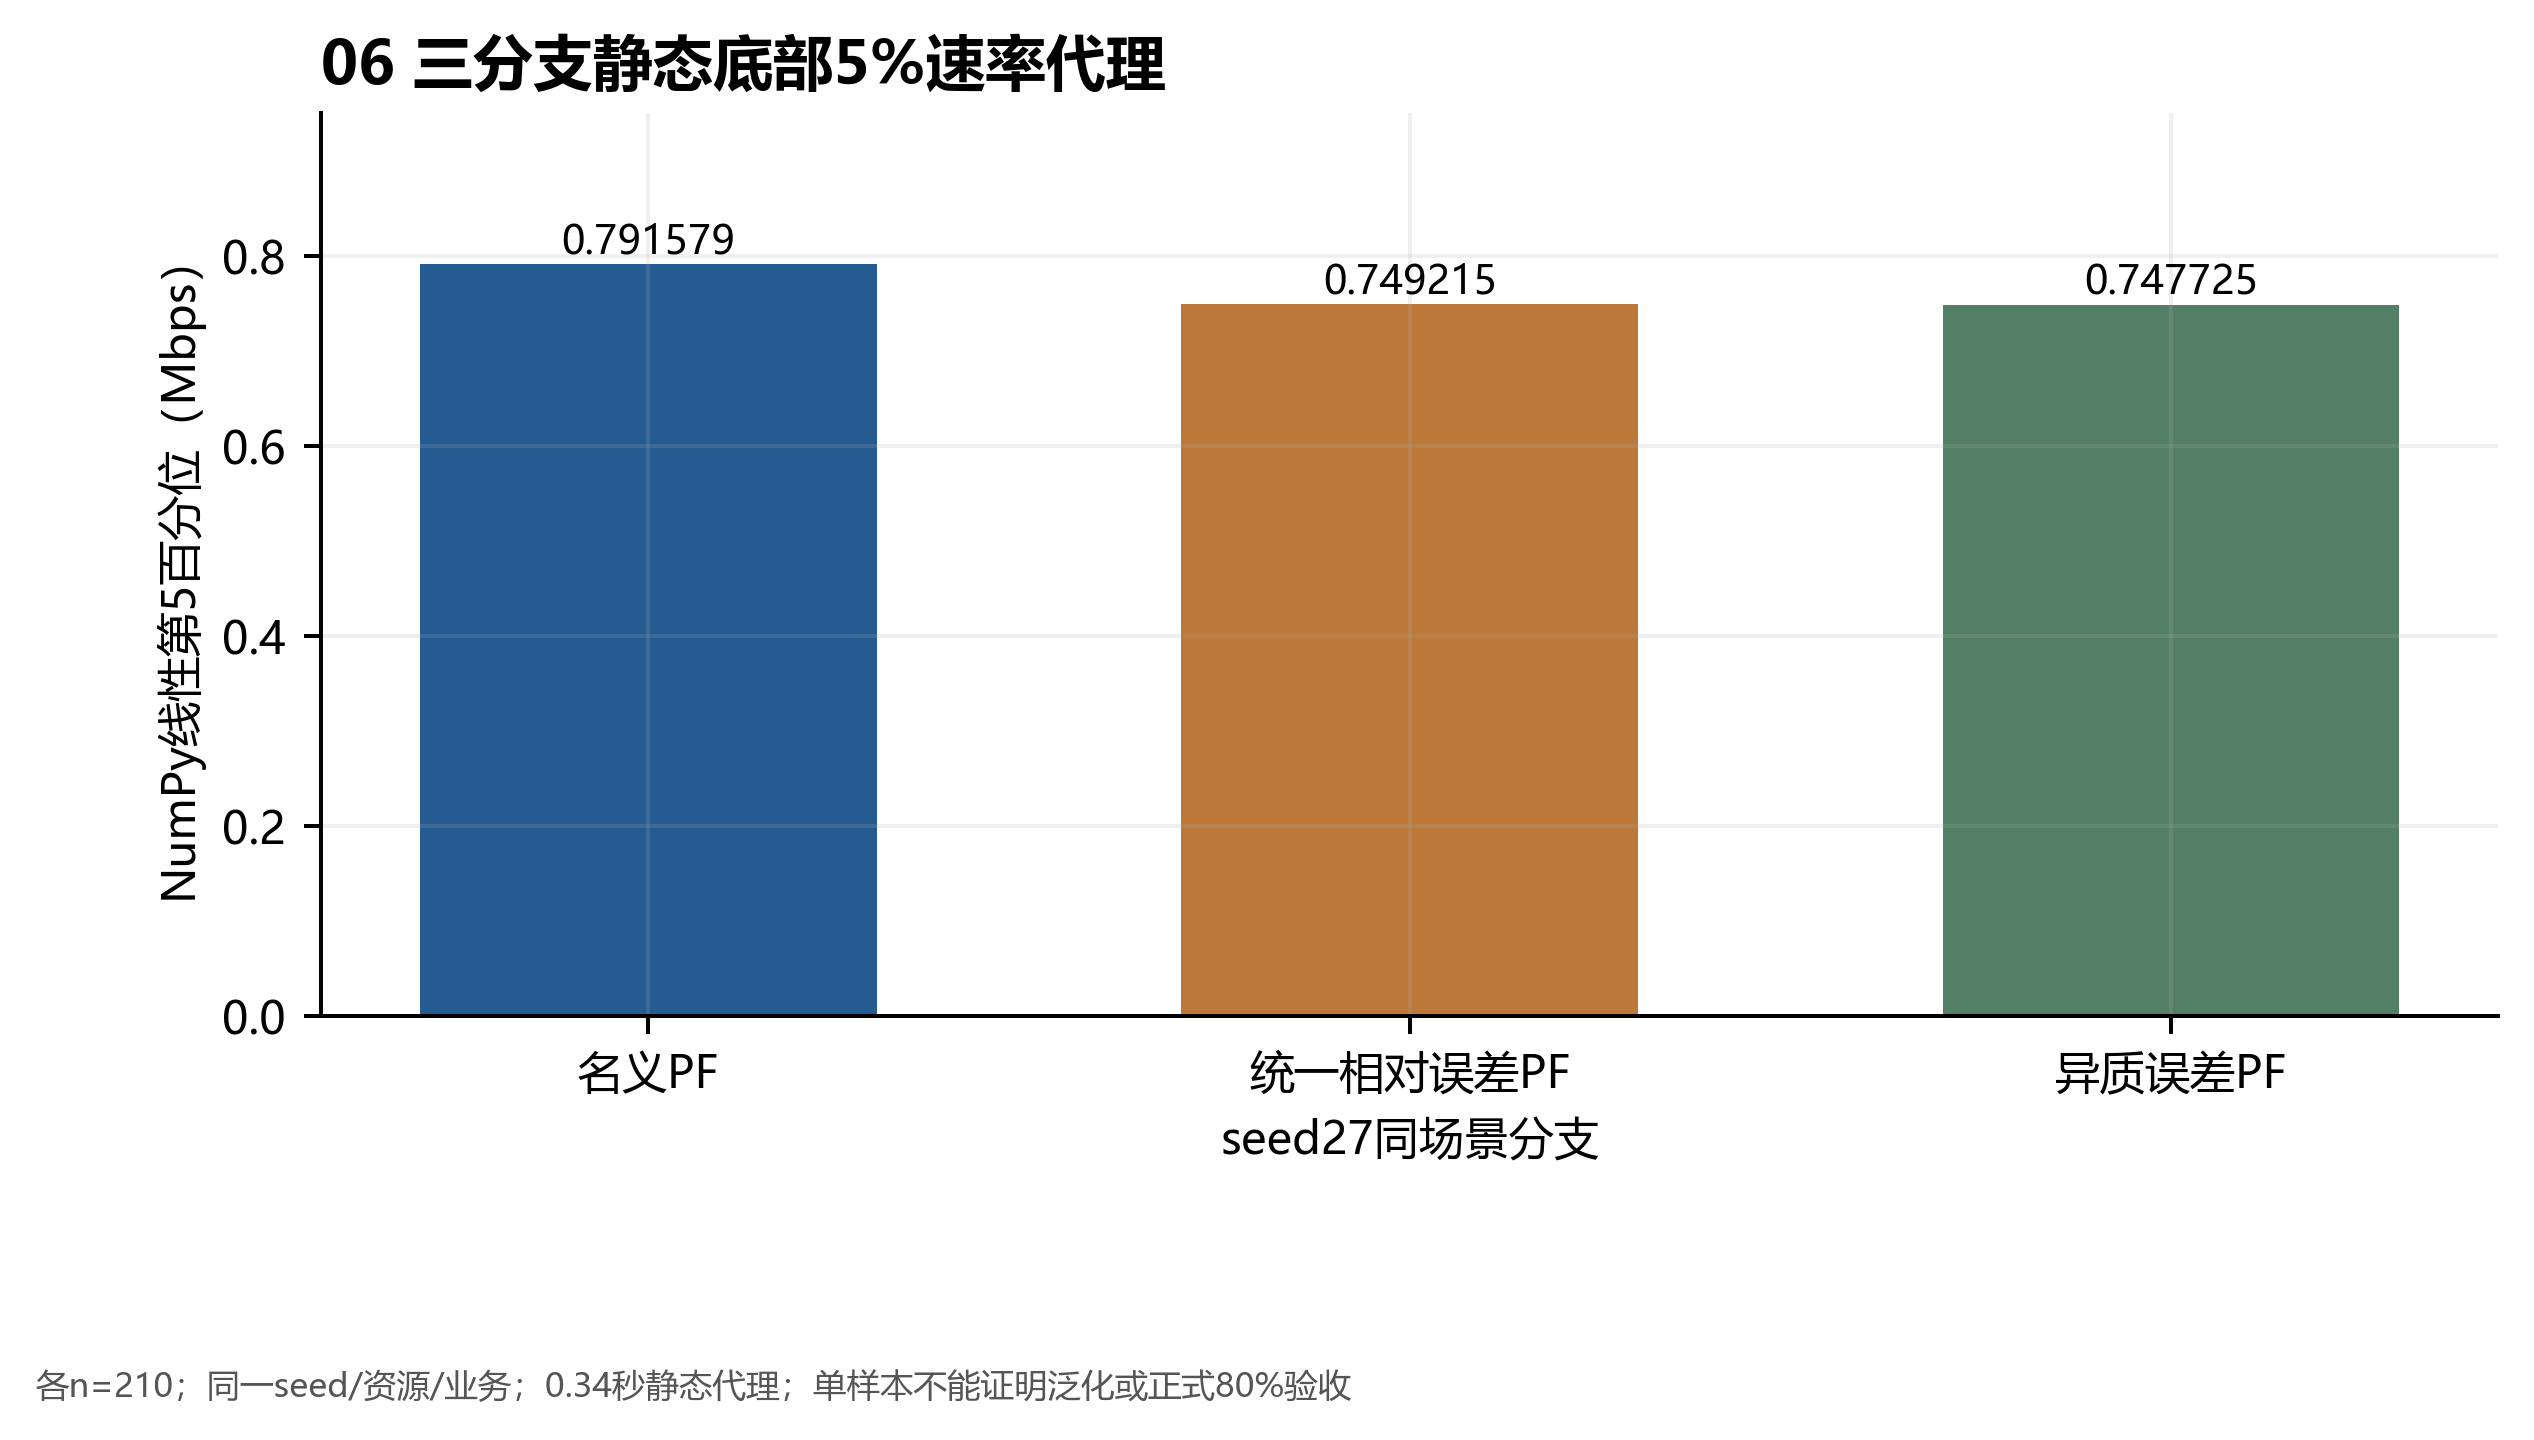

Data behind this chart, as committed beside it:
branch, linear_bottom5_mbps, sample_count
matrix_pf_nominal, 0.7916, 210
matrix_pf_uniform_relative, 0.7492, 210
matrix_pf_statistical, 0.7477, 210
